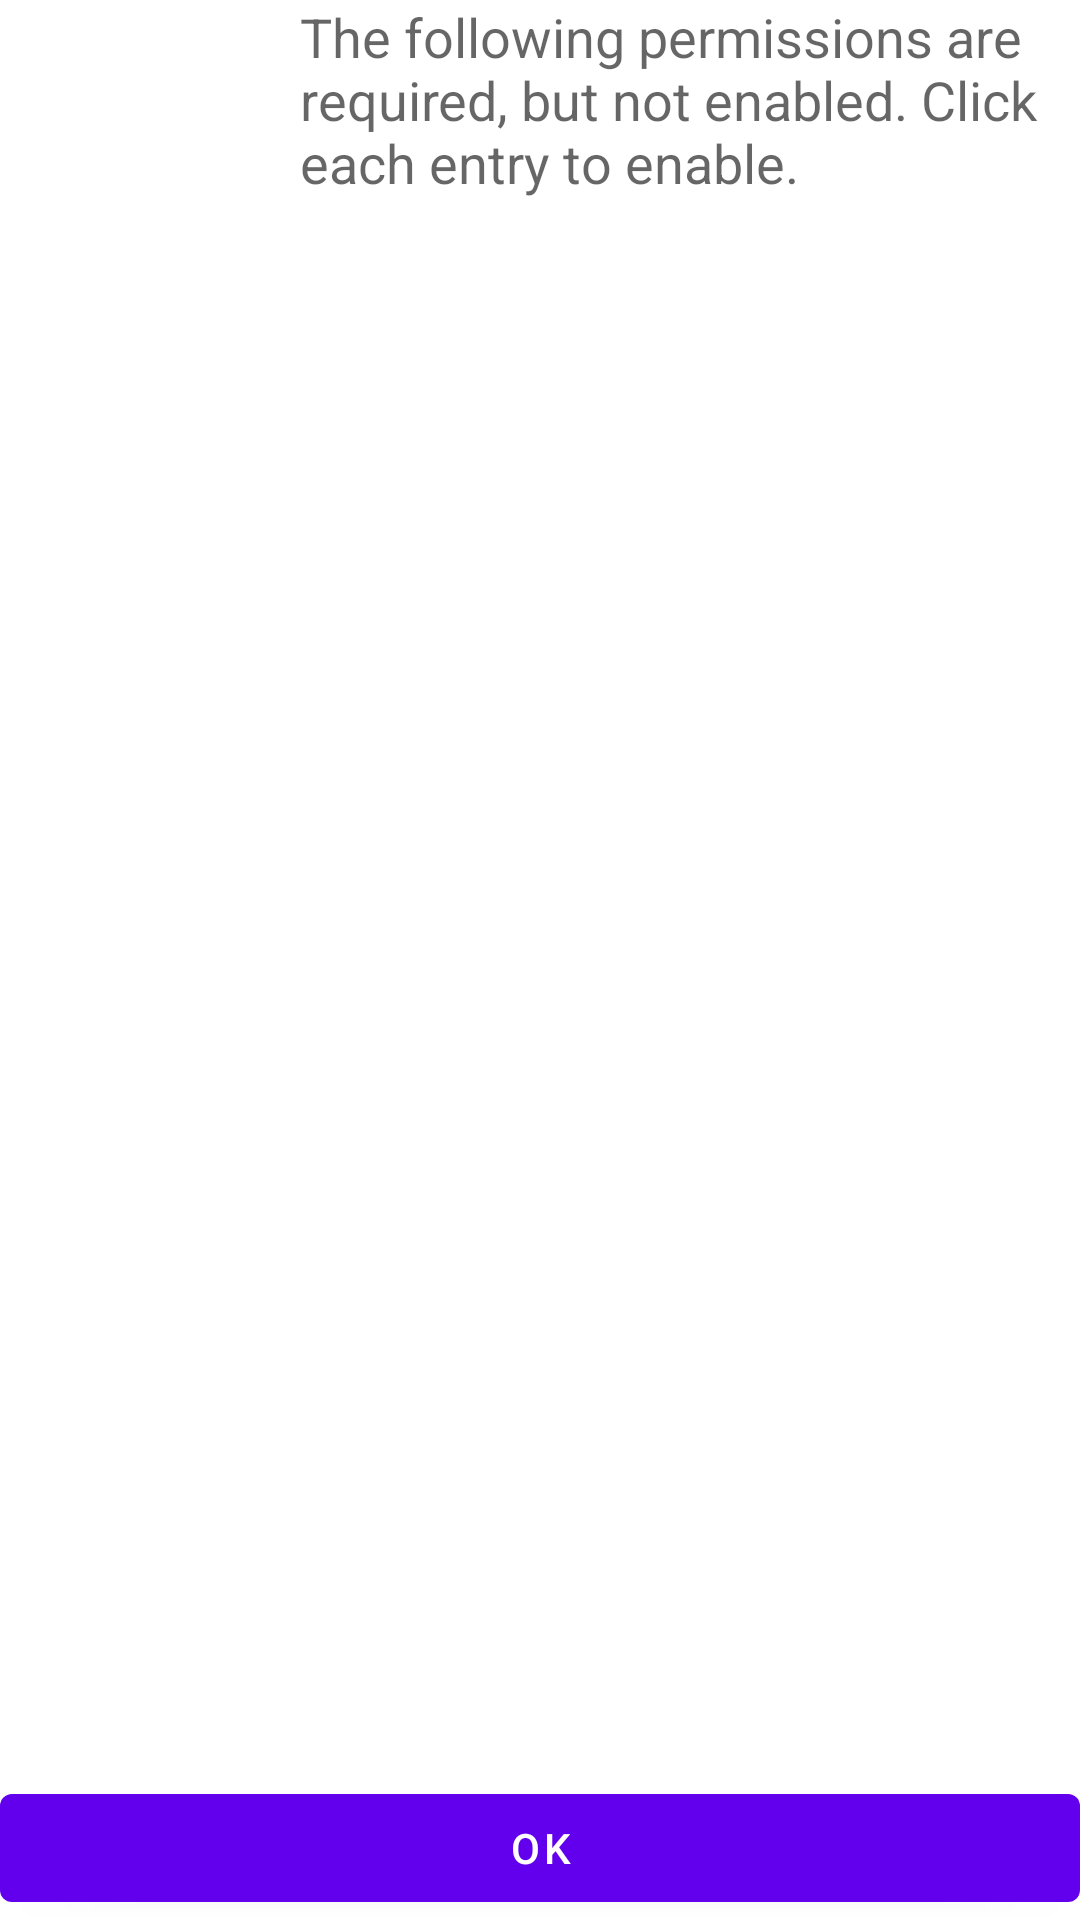

Produce the Android XML layout that renders to this screen, including the resource entries it uses.
<!-- AndroidManifest.xml: application theme Theme.AudioTestApp -->
<!-- res/layout/activity_permissions.xml -->
<?xml version="1.0" encoding="utf-8"?>
<LinearLayout xmlns:android="http://schemas.android.com/apk/res/android"
    android:layout_width="match_parent"
    android:layout_height="match_parent"
    xmlns:tools="http://schemas.android.com/tools"
    android:layout_margin="@dimen/fab_margin"
    tools:context=".activities.PermissionsActivity"
    android:orientation="vertical">

    <LinearLayout
        android:layout_width="match_parent"
        android:layout_height="wrap_content"
        android:orientation="horizontal">

        <ImageView
            android:layout_width="100dp"
            android:layout_height="100dp"
            android:paddingEnd="@dimen/fab_margin"
            android:scaleType="centerInside"
            android:src="@drawable/ic_launcher_background" />

        <TextView
            android:layout_width="wrap_content"
            android:layout_height="wrap_content"
            android:text="@string/permissions_instructions"
            android:textAppearance="@style/TextAppearance.AppCompat.Medium" />

    </LinearLayout>

    <ListView
        android:id="@android:id/list"
        android:layout_width="match_parent"
        android:layout_height="0dp"
        android:layout_weight="1"
        android:padding="@dimen/fab_margin"/>

    <Button
        android:layout_width="match_parent"
        android:layout_height="wrap_content"
        android:onClick="dismiss"
        android:text="@string/ok"
        />
</LinearLayout>
<!-- resources referenced by this layout -->
<resources>
  <string name="ok">OK</string>
  <string name="permissions_instructions">The following permissions are required, but not enabled. Click each entry to enable.</string>
  <style name="Theme.AudioTestApp" parent="Theme.MaterialComponents.DayNight.DarkActionBar">
          
          <item name="colorPrimary">@color/purple_500</item>
          <item name="colorPrimaryVariant">@color/purple_700</item>
          <item name="colorOnPrimary">@color/white</item>
          
          <item name="colorSecondary">@color/teal_200</item>
          <item name="colorSecondaryVariant">@color/teal_700</item>
          <item name="colorOnSecondary">@color/black</item>
          
          <item name="android:statusBarColor" tools:targetApi="l">?attr/colorPrimaryVariant</item>
          
      </style>
  <color name="purple_500">#FF6200EE</color>
  <color name="purple_700">#FF3700B3</color>
  <color name="white">#FFFFFFFF</color>
  <color name="teal_200">#FF03DAC5</color>
  <color name="teal_700">#FF018786</color>
  <color name="black">#FF000000</color>
</resources>
